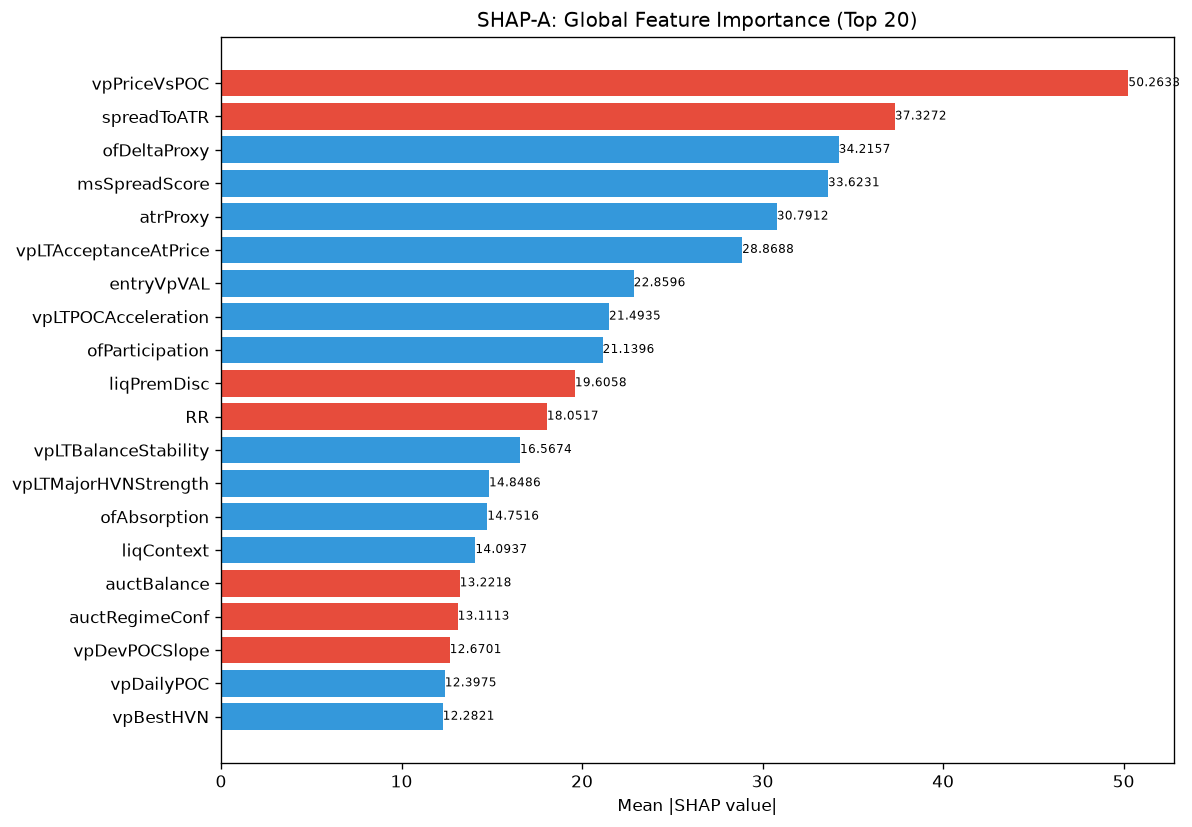

Data behind this chart, as committed beside it:
feature, category, mean_abs_shap, mean_shap, std_shap, rank
vpPriceVsPOC, unknown, 50.26, -1.22, 35.54, 1
spreadToATR, unknown, 37.33, -3.78, 47.49, 2
ofDeltaProxy, unknown, 34.22, 0.7829, 46.33, 3
msSpreadScore, unknown, 33.62, 1.785, 35.54, 4
atrProxy, unknown, 30.79, 0.6, 27.47, 5
vpLTAcceptanceAtPrice, unknown, 28.87, 6.317, 37.32, 6
entryVpVAL, unknown, 22.86, 0.4878, 30.62, 7
vpLTPOCAcceleration, unknown, 21.49, 1.857, 15.52, 8
ofParticipation, unknown, 21.14, 4.539, 35.08, 9
liqPremDisc, unknown, 19.61, -3.773, 11.67, 10
RR, unknown, 18.05, -1.618, 10.96, 11
vpLTBalanceStability, unknown, 16.57, 0.708, 16.08, 12
vpLTMajorHVNStrength, unknown, 14.85, 0.473, 5.252, 13
ofAbsorption, unknown, 14.75, 1.07, 14.09, 14
liqContext, engine_composite, 14.09, 3.077, 12.1, 15
auctBalance, unknown, 13.22, -0.5456, 12.7, 16
auctRegimeConf, unknown, 13.11, -0.7498, 5.723, 17
vpDevPOCSlope, unknown, 12.67, -0.2317, 12.6, 18
vpDailyPOC, unknown, 12.4, 1.525, 18.39, 19
vpBestHVN, unknown, 12.28, 0.5914, 17.51, 20
auctTargetPrice, unknown, 12.06, 2.302, 17.77, 21
profilerMigMean, unknown, 11.96, -0.4865, 6.432, 22
vpLTMajorLVNPrice, unknown, 10.53, 0.9342, 10.46, 23
auctExpReward, unknown, 10.39, -1.34, 12.56, 24
auctShapeConf, unknown, 10.32, 0.5715, 3.912, 25
vpLTPOC10d, unknown, 10.15, 1.552, 16.1, 26
auctHVNStrength, unknown, 10.15, 0.8412, 6.547, 27
entryVpMigrationConf, unknown, 9.698, 1.025, 9.058, 28
auctVAExpRate, unknown, 8.159, -0.3174, 10.19, 29
vpCompVAH, unknown, 8.115, 0.2094, 9.793, 30
vpMigrationScore, unknown, 8.035, -0.2729, 10.49, 31
liqEqualHL, unknown, 7.641, -0.2482, 7.652, 32
vpDistNakedPOC_ATR, unknown, 7.51, 1.322, 9.022, 33
smMitigation, unknown, 6.591, -1.196, 3.672, 34
smContext, engine_composite, 5.976, -0.4616, 2.997, 35
vpVAOverlapRatio, unknown, 5.906, -0.4687, 5.439, 36
liqSessionLiq, unknown, 5.578, -0.3545, 6.711, 37
structDistATR, unknown, 5.204, 0.6684, 4.95, 38
entryVpDistLVN, unknown, 4.992, -0.09434, 4.822, 39
auctAcceptance, unknown, 4.74, -0.5269, 6.495, 40
auctDistHVN, unknown, 4.667, -1.465, 7.509, 41
entryAuctRegimeConf, unknown, 4.414, -0.1048, 1.83, 42
auctDistLVN, unknown, 4.261, -0.1475, 4.467, 43
auctTradeQuality, unknown, 4.225, -0.2133, 2.09, 44
entryVpDistHVN, unknown, 3.808, -0.7207, 3.637, 45
liqDensity, unknown, 3.8, -0.2485, 3.163, 46
profilerTQMean, unknown, 3.692, -0.5762, 3.086, 47
entryAuctExpReward, unknown, 3.414, -0.4126, 4.318, 48
entryVpPOC, unknown, 3.411, 0.2972, 3.545, 49
vpCompPOC, unknown, 3.395, -0.2538, 4.317, 50
entryAuctBalance, unknown, 3.332, -0.2056, 3.818, 51
msTickImbalance, unknown, 3.29, -0.09954, 1.863, 52
thesis, unknown, 3.262, 0.006414, 3.261, 53
vpDistToLVN, unknown, 3.23, 0.2655, 3.513, 54
auctTargetProb, unknown, 3.009, 0.02202, 3.275, 55
msCompression, unknown, 2.934, -0.248, 2.322, 56
ofFlowIntensity, unknown, 2.932, -0.06209, 4.286, 57
ofContext, engine_composite, 2.831, 0.007642, 2.273, 58
entryVpThinnessRatio, unknown, 2.8, 0.02939, 2.301, 59
TP, unknown, 2.776, 0.196, 2.605, 60
... 112 more rows
